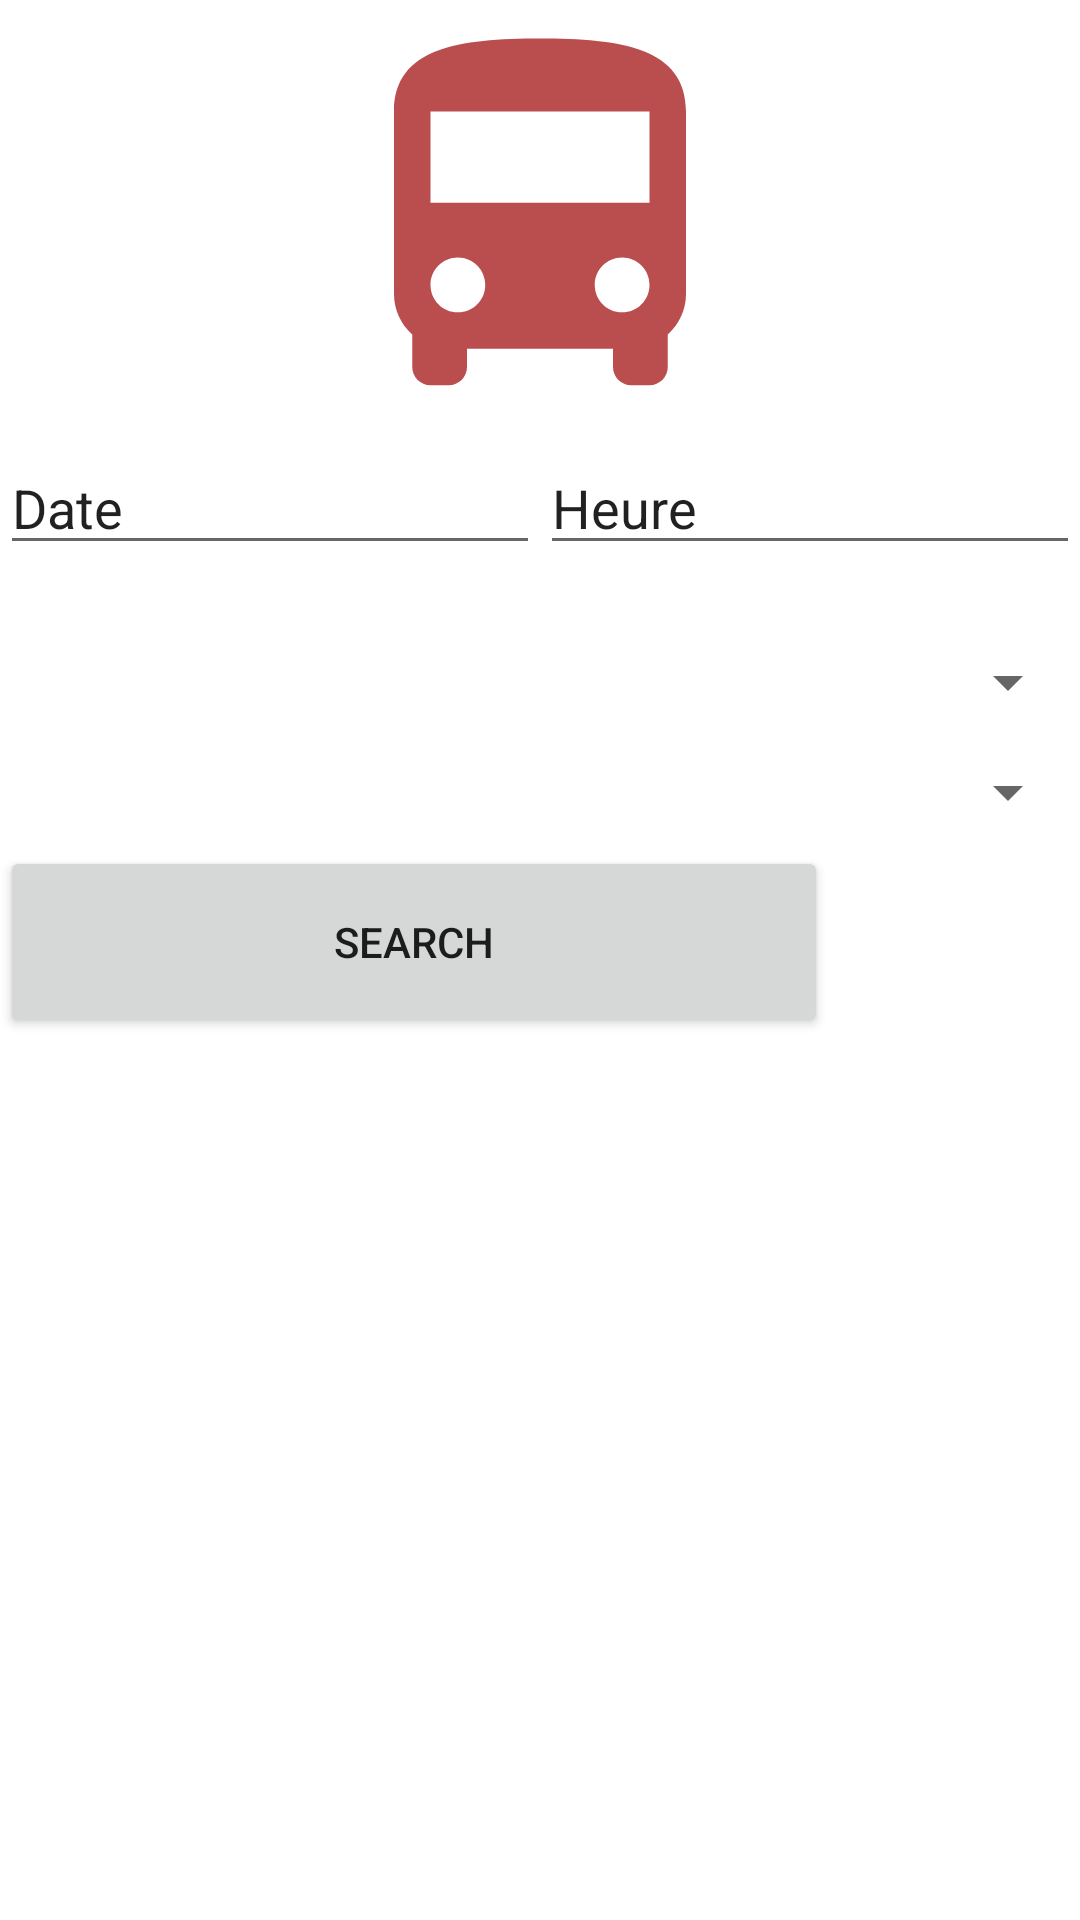

This screen was rendered from an Android layout file. Write that file and the resources it references.
<!-- AndroidManifest.xml: application theme Theme.Star2CF -->
<!-- res/layout/homepage.xml -->
<?xml version="1.0" encoding="utf-8"?>
<androidx.constraintlayout.widget.ConstraintLayout xmlns:android="http://schemas.android.com/apk/res/android"
    xmlns:app="http://schemas.android.com/apk/res-auto"
    xmlns:tools="http://schemas.android.com/tools"
    android:layout_width="match_parent"
    android:layout_height="match_parent">

    <LinearLayout
        android:layout_width="match_parent"
        android:layout_height="match_parent"
        android:orientation="horizontal"></LinearLayout>

    <LinearLayout
        android:layout_width="match_parent"
        android:layout_height="match_parent"
        android:orientation="vertical">

        <ImageView
            android:id="@+id/imageView"
            android:layout_width="146dp"
            android:layout_height="147dp"
            android:layout_gravity="center"
            app:srcCompat="@drawable/bus_icon" />

        <LinearLayout
            android:layout_width="match_parent"
            android:layout_height="62dp"
            android:orientation="horizontal">

            <EditText
                android:id="@+id/dateConsult"
                android:layout_width="wrap_content"
                android:layout_height="wrap_content"
                android:layout_weight="1"
                android:ems="10"
                android:inputType="date"
                android:text="Date" />

            <EditText
                android:id="@+id/hourContent"
                android:layout_width="wrap_content"
                android:layout_height="wrap_content"
                android:layout_weight="1"
                android:ems="10"
                android:inputType="time"
                android:text="Heure"
                tools:text="Heure" />
        </LinearLayout>

        <LinearLayout
            android:layout_width="match_parent"
            android:layout_height="152dp"
            android:orientation="vertical">

            <Spinner
                android:id="@+id/spinner2"
                android:layout_width="match_parent"
                android:layout_height="37dp" />

            <Spinner
                android:id="@+id/spinner3"
                android:layout_width="match_parent"
                android:layout_height="36dp" />

            <Button
                android:id="@+id/button"
                android:layout_width="276dp"
                android:layout_height="64dp"
                android:insetLeft="125dp"
                android:text="Search"
                app:icon="@drawable/research_icon" />
        </LinearLayout>

    </LinearLayout>

</androidx.constraintlayout.widget.ConstraintLayout>
<!-- resources referenced by this layout -->
<resources>
  <!-- drawable bus_icon (drawable-anydpi) -->
  <vector xmlns:android="http://schemas.android.com/apk/res/android"
      android:width="24dp"
      android:height="24dp"
      android:viewportWidth="24"
      android:viewportHeight="24"
      android:tint="#A92121"
      android:alpha="0.8">
    <path
        android:fillColor="@android:color/white"
        android:pathData="M4,16c0,0.88 0.39,1.67 1,2.22L5,20c0,0.55 0.45,1 1,1h1c0.55,0 1,-0.45 1,-1v-1h8v1c0,0.55 0.45,1 1,1h1c0.55,0 1,-0.45 1,-1v-1.78c0.61,-0.55 1,-1.34 1,-2.22L20,6c0,-3.5 -3.58,-4 -8,-4s-8,0.5 -8,4v10zM7.5,17c-0.83,0 -1.5,-0.67 -1.5,-1.5S6.67,14 7.5,14s1.5,0.67 1.5,1.5S8.33,17 7.5,17zM16.5,17c-0.83,0 -1.5,-0.67 -1.5,-1.5s0.67,-1.5 1.5,-1.5 1.5,0.67 1.5,1.5 -0.67,1.5 -1.5,1.5zM18,11L6,11L6,6h12v5z"/>
  </vector>
  <!-- drawable research_icon (drawable-anydpi) -->
  <vector xmlns:android="http://schemas.android.com/apk/res/android"
      android:width="24dp"
      android:height="24dp"
      android:viewportWidth="24"
      android:viewportHeight="24"
      android:tint="#FCF8F8"
      android:alpha="0.8">
    <path
        android:fillColor="@android:color/white"
        android:pathData="M15.5,14h-0.79l-0.28,-0.27C15.41,12.59 16,11.11 16,9.5 16,5.91 13.09,3 9.5,3S3,5.91 3,9.5 5.91,16 9.5,16c1.61,0 3.09,-0.59 4.23,-1.57l0.27,0.28v0.79l5,4.99L20.49,19l-4.99,-5zM9.5,14C7.01,14 5,11.99 5,9.5S7.01,5 9.5,5 14,7.01 14,9.5 11.99,14 9.5,14z"/>
  </vector>
  <style name="Theme.Star2CF" parent="Theme.MaterialComponents.DayNight.DarkActionBar">
          
          <item name="colorPrimary">@color/purple_500</item>
          <item name="colorPrimaryVariant">@color/purple_700</item>
          <item name="colorOnPrimary">@color/white</item>
          
          <item name="colorSecondary">@color/teal_200</item>
          <item name="colorSecondaryVariant">@color/teal_700</item>
          <item name="colorOnSecondary">@color/black</item>
          
          <item name="android:statusBarColor" tools:targetApi="l">?attr/colorPrimaryVariant</item>
          
      </style>
  <color name="purple_500">#FA34</color>
  <color name="purple_700">#FFFFFFFF</color>
  <color name="white">#FFFFFFFF</color>
  <color name="teal_200">#FF03DAC5</color>
  <color name="teal_700">#FF018786</color>
  <color name="black">#FF000000</color>
</resources>
